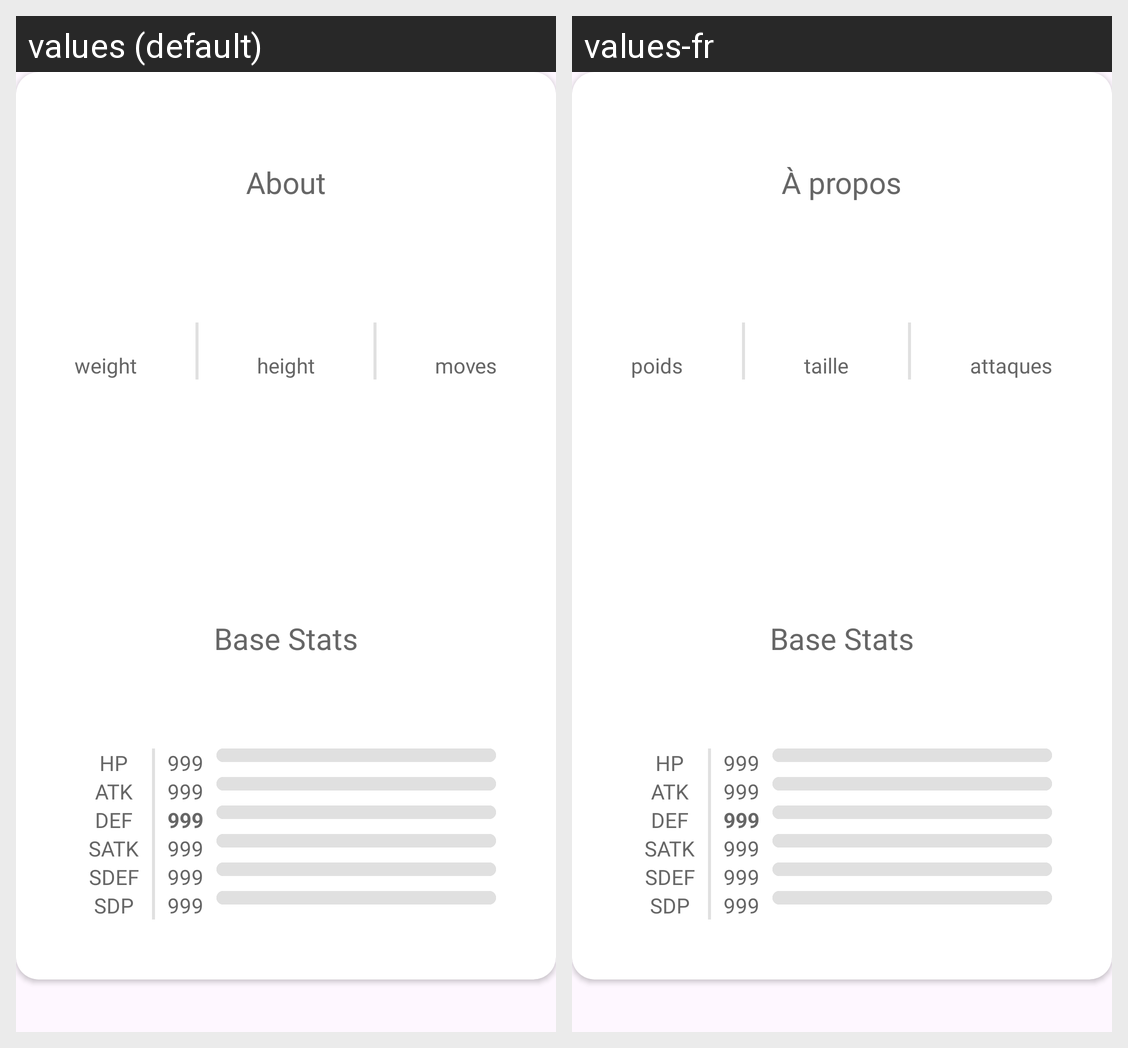

The same Android screen rendered under two of its app's locales, left to right. List the strings drawn on it with the default value and each locale's translation.
Android screen res/layout/fragment_body_pokemon_detail.xml rendered under 2 locales, left to right: values (default), values-fr. Device: Nexus 5 (rendered at 1080×1920; each locale shown at half size, 540×960, under a caption strip naming it); theme Theme.Pokedex.
Strings drawn on this screen, with the default value and each locale's value (text and hints the layout hard-codes, and strings that could not be matched under every locale, appear in the picture but are not listed):

about
  values: About
  values-fr: À propos

weight
  values: weight
  values-fr: poids

height
  values: height
  values-fr: taille

moves
  values: moves
  values-fr: attaques

base_stats
  values: Base Stats
  values-fr: Base Stats

hp
  values: hp
  values-fr: hp

atk
  values: atk
  values-fr: atk

def
  values: def
  values-fr: def

satk
  values: satk
  values-fr: satk

sdef
  values: sdef
  values-fr: sdef

spd
  values: sdp
  values-fr: sdp
